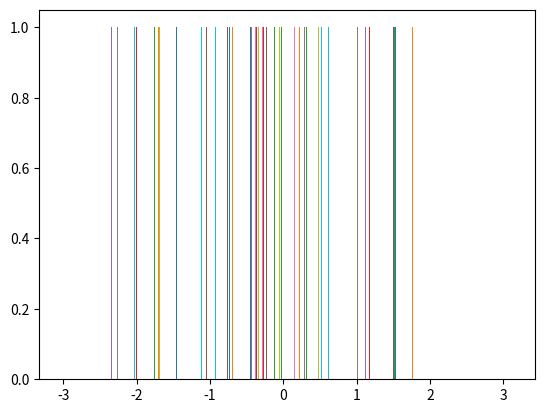

Source code (Python):
# _*_coding:utf-8 _*_
# @Time　　:2019/7/17   15:01
# [redacted]
# @ File　　  :vision-2.py
# @Software  :PyCharm

from random import seed, randint
from matplotlib import pyplot
from numpy.matlib import randn

x = randn(1000)
pyplot.hist(x)
pyplot.show()